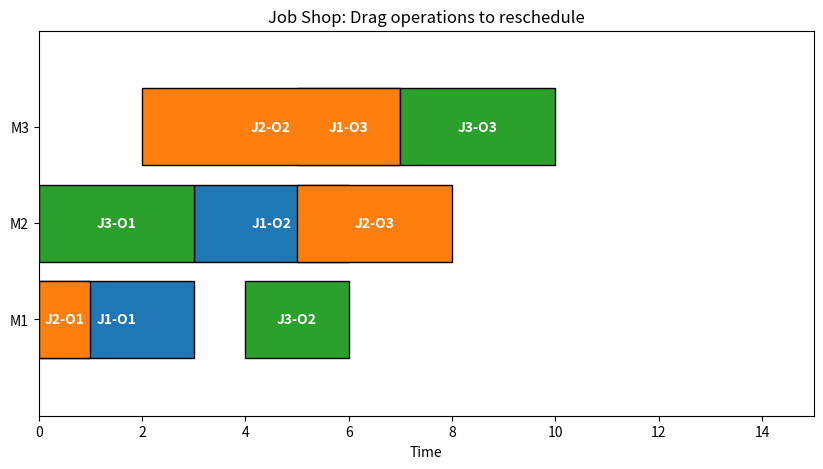

Reproduce this figure in Python.
import matplotlib.pyplot as plt
import matplotlib.patches as patches

class Operation:
    def __init__(self, job_id, op_id, machine, start, duration, color):
        self.job_id = job_id
        self.op_id = op_id
        self.machine = machine
        self.start = start
        self.duration = duration
        self.color = color
        self.rect = None

# Example schedule (job i, operation j, on machine m, duration)
operations = [
    Operation("J1", "O1", 0, 0, 3, "tab:blue"),
    Operation("J1", "O2", 1, 3, 3, "tab:blue"),
    Operation("J1", "O3", 2, 5, 2, "tab:blue"),

    Operation("J2", "O1", 0, 0, 1, "tab:orange"),
    Operation("J2", "O2", 2, 2, 5, "tab:orange"),
    Operation("J2", "O3", 1, 5, 3, "tab:orange"),

    Operation("J3", "O1", 1, 0, 3, "tab:green"),
    Operation("J3", "O2", 0, 4, 2, "tab:green"),
    Operation("J3", "O3", 2, 7, 3, "tab:green"),
]

fig, ax = plt.subplots(figsize=(10, 5))
ax.set_xlim(0, 15)
ax.set_ylim(-1, 3)
ax.set_yticks([0, 1, 2])
ax.set_yticklabels(["M1", "M2", "M3"])
ax.set_xlabel("Time")
ax.set_title("Job Shop: Drag operations to reschedule")

dragging = {"op": None, "press_x": 0, "start_x": 0}

def draw_operations():
    for op in operations:
        rect = patches.Rectangle(
            (op.start, op.machine - 0.4),
            op.duration, 0.8,
            facecolor=op.color, edgecolor="black"
        )
        ax.add_patch(rect)
        op.rect = rect
        ax.text(op.start + op.duration/2, op.machine,
                f"{op.job_id}-{op.op_id}",
                va="center", ha="center", color="white", weight="bold")

def on_press(event):
    for op in operations:
        if op.rect.contains(event)[0]:
            dragging["op"] = op
            dragging["press_x"] = event.xdata
            dragging["start_x"] = op.start
            break

def on_motion(event):
    if dragging["op"] is None or event.xdata is None:
        return
    dx = event.xdata - dragging["press_x"]
    dragging["op"].start = max(0, dragging["start_x"] + dx)
    redraw()

def on_release(event):
    dragging["op"] = None

def redraw():
    ax.cla()
    ax.set_xlim(0, 15)
    ax.set_ylim(-1, 3)
    ax.set_yticks([0, 1, 2])
    ax.set_yticklabels(["M1", "M2", "M3"])
    ax.set_xlabel("Time")
    draw_operations()
    fig.canvas.draw()

draw_operations()
fig.canvas.mpl_connect("button_press_event", on_press)
fig.canvas.mpl_connect("motion_notify_event", on_motion)
fig.canvas.mpl_connect("button_release_event", on_release)
plt.show()
